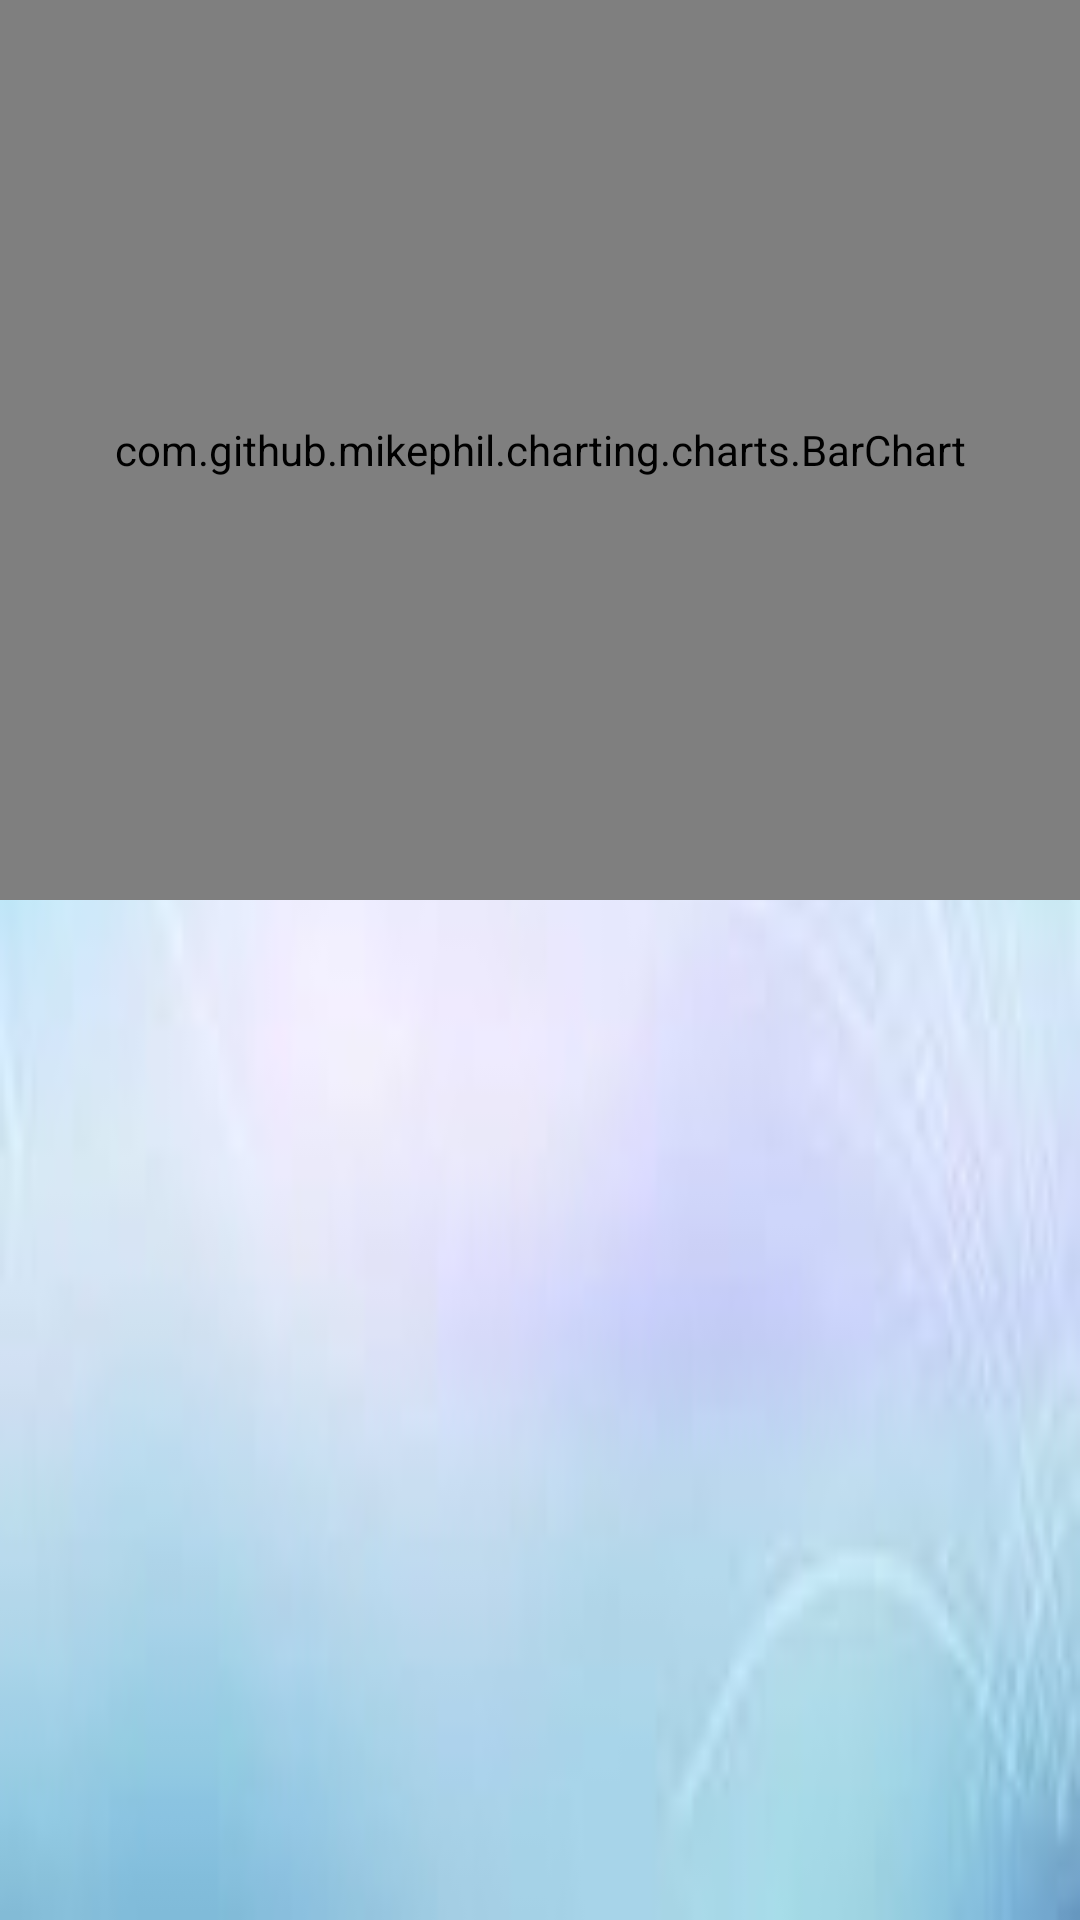

Reconstruct the res/layout file that produces this screen, plus the resources it refers to.
<!-- AndroidManifest.xml: application theme Theme.AppBanLapTop -->
<!-- res/layout/activity_thong_ke_doanh_thu.xml -->
<?xml version="1.0" encoding="utf-8"?>
<androidx.constraintlayout.widget.ConstraintLayout xmlns:android="http://schemas.android.com/apk/res/android"
    xmlns:app="http://schemas.android.com/apk/res-auto"
    xmlns:tools="http://schemas.android.com/tools"
    android:layout_width="match_parent"
    android:layout_height="match_parent"
    android:background="@drawable/admin_back"
    tools:context=".activity.admin.thongke.ThongKeDoanhThuActivity">

    <TextView
        android:id="@+id/textView7"
        android:layout_width="wrap_content"
        android:layout_height="25dp"
        android:layout_marginStart="34dp"
        android:layout_marginTop="8dp"
        android:text="Thống kê doanh thu"
        app:layout_constraintStart_toStartOf="parent"
        app:layout_constraintTop_toTopOf="parent" />









    <com.github.mikephil.charting.charts.BarChart
        android:id="@+id/barChart"
        android:layout_width="0dp"
        android:layout_height="300dp"
        app:layout_constraintEnd_toEndOf="parent"
        app:layout_constraintStart_toStartOf="parent"
        app:layout_constraintTop_toTopOf="parent" />
</androidx.constraintlayout.widget.ConstraintLayout>
<!-- resources referenced by this layout -->
<resources>
  <!-- drawable admin_back: jpg bitmap (drawable-hdpi, 1010 bytes) -->
  <style name="Theme.AppBanLapTop" parent="Theme.AppCompat.Light.NoActionBar">
          
          <item name="colorPrimary">@color/purple_500</item>
          <item name="colorPrimaryVariant">@color/purple_700</item>
          <item name="colorOnPrimary">@color/white</item>
          
          <item name="colorSecondary">@color/teal_200</item>
          <item name="colorSecondaryVariant">@color/teal_700</item>
          <item name="colorOnSecondary">@color/black</item>
          
          <item name="android:statusBarColor">?attr/colorPrimaryVariant</item>
          
      </style>
  <!-- not gathered from this repository: default colours our renderer supplied (Android Studio template values) -->
  <color name="purple_500">#FF6200EE</color>
  <color name="purple_700">#FF3700B3</color>
  <color name="teal_200">#FF03DAC5</color>
  <color name="teal_700">#FF018786</color>
  <color name="black">#FF000000</color>
  <color name="white">#FFFFFFFF</color>
</resources>
